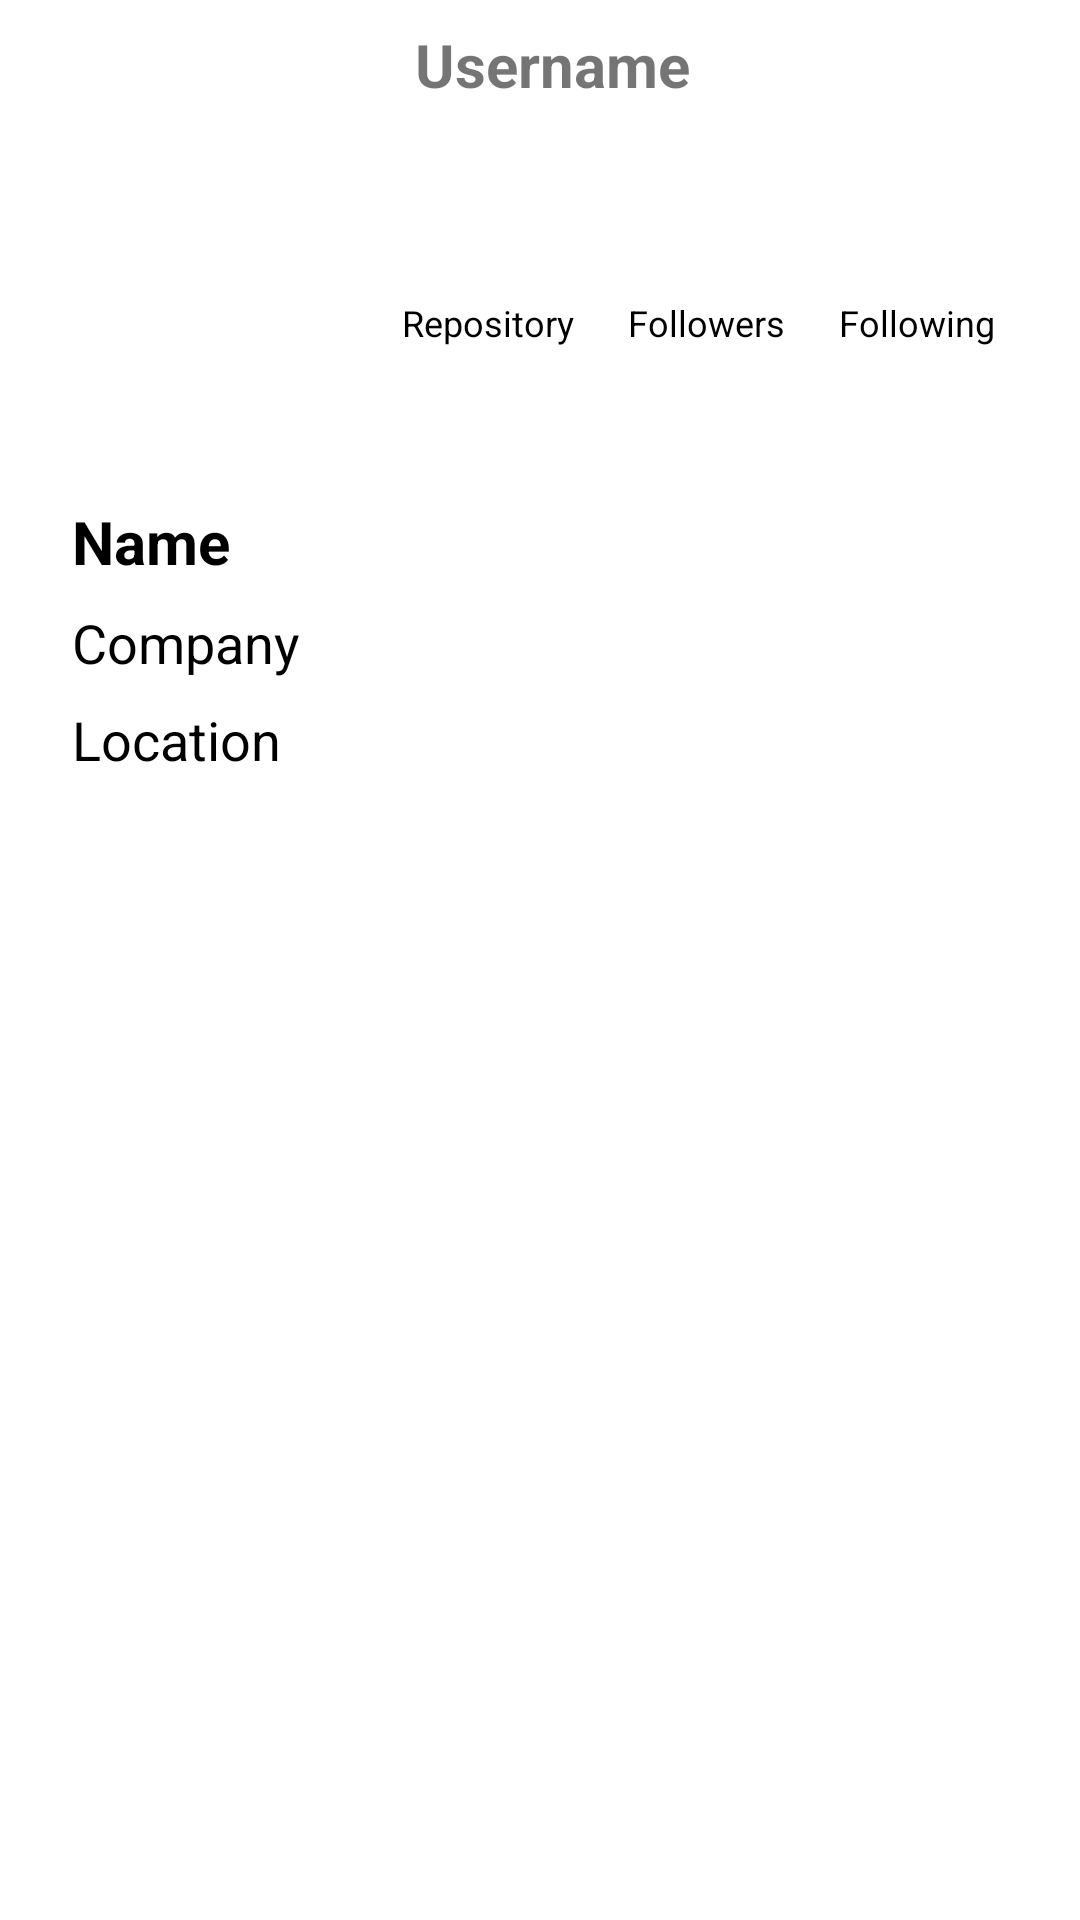

The Android layout XML behind this screen, and the referenced resources:
<!-- AndroidManifest.xml: application theme Theme.GithubUserApp2 -->
<!-- res/layout/activity_detail.xml -->
<?xml version="1.0" encoding="utf-8"?>
<androidx.constraintlayout.widget.ConstraintLayout xmlns:android="http://schemas.android.com/apk/res/android"
    xmlns:app="http://schemas.android.com/apk/res-auto"
    xmlns:tools="http://schemas.android.com/tools"
    android:layout_width="match_parent"
    android:layout_height="match_parent"
    tools:context=".activity.DetailActivity">

    <TextView
        android:id="@+id/tv_username"
        android:layout_width="wrap_content"
        android:layout_height="wrap_content"
        android:layout_marginTop="8dp"
        android:layout_marginStart="8dp"
        android:textSize="20sp"
        android:textStyle="bold"
        android:text="@string/username"
        app:layout_constraintStart_toStartOf="parent"
        app:layout_constraintTop_toTopOf="parent"
        app:layout_constraintEnd_toEndOf="parent" />

    <ImageView
        android:id="@+id/iv_avatar"
        android:layout_width="100dp"
        android:layout_height="100dp"
        android:layout_marginTop="16dp"
        android:layout_marginStart="16dp"
        app:layout_constraintStart_toStartOf="parent"
        app:layout_constraintTop_toBottomOf="@+id/tv_username"
        tools:srcCompat="@drawable/ic_launcher_background" />

    <TextView
        android:id="@+id/tv_name"
        android:layout_width="wrap_content"
        android:layout_height="wrap_content"
        android:layout_marginStart="8dp"
        android:layout_marginTop="16dp"
        android:textSize="20sp"
        android:textColor="@android:color/black"
        android:textStyle="bold"
        android:text="@string/name"
        app:layout_constraintStart_toStartOf="@id/iv_avatar"
        app:layout_constraintTop_toBottomOf="@id/iv_avatar" />

    <TextView
        android:id="@+id/tv_company"
        android:layout_width="wrap_content"
        android:layout_height="wrap_content"
        android:layout_marginTop="8dp"
        android:textSize="18sp"
        android:textColor="@android:color/black"
        android:text="@string/company"
        app:layout_constraintStart_toStartOf="@+id/tv_name"
        app:layout_constraintTop_toBottomOf="@+id/tv_name" />

    <TextView
        android:id="@+id/tv_location"
        android:layout_width="wrap_content"
        android:layout_height="wrap_content"
        android:layout_marginTop="8dp"
        android:textSize="18sp"
        android:textColor="@android:color/black"
        android:text="@string/location"
        app:layout_constraintStart_toStartOf="@+id/tv_company"
        app:layout_constraintTop_toBottomOf="@+id/tv_company" />

    <TextView
        android:id="@+id/tv_repository_value"
        android:layout_width="wrap_content"
        android:layout_height="wrap_content"
        android:layout_marginTop="16dp"
        android:textSize="18sp"
        android:textColor="@android:color/black"
        android:textStyle="bold"
        tools:text="0"
        app:layout_constraintStart_toStartOf="@+id/tv_repository"
        app:layout_constraintTop_toTopOf="@+id/iv_avatar"
        app:layout_constraintEnd_toEndOf="@+id/tv_repository" />

    <TextView
        android:id="@+id/tv_repository"
        android:layout_width="wrap_content"
        android:layout_height="wrap_content"
        android:layout_marginTop="8dp"
        android:layout_marginStart="18dp"
        android:text="@string/repository"
        android:textSize="12sp"
        android:textColor="@android:color/black"
        app:layout_constraintStart_toEndOf="@+id/iv_avatar"
        app:layout_constraintTop_toBottomOf="@+id/tv_repository_value"
        app:layout_constraintEnd_toStartOf="@+id/tv_followers" />

    <TextView
        android:id="@+id/tv_followers_value"
        android:layout_width="wrap_content"
        android:layout_height="wrap_content"
        android:layout_marginTop="16dp"
        android:textSize="18sp"
        android:textColor="@android:color/black"
        android:textStyle="bold"
        tools:text="0"
        app:layout_constraintStart_toStartOf="@+id/tv_followers"
        app:layout_constraintTop_toTopOf="@+id/iv_avatar"
        app:layout_constraintEnd_toEndOf="@+id/tv_followers" />


    <TextView
        android:id="@+id/tv_followers"
        android:layout_width="wrap_content"
        android:layout_height="wrap_content"
        android:layout_marginTop="8dp"
        android:layout_marginStart="18dp"
        android:text="@string/followers"
        android:textSize="12sp"
        android:textColor="@android:color/black"
        app:layout_constraintStart_toEndOf="@+id/tv_repository"
        app:layout_constraintTop_toBottomOf="@+id/tv_followers_value"
        app:layout_constraintEnd_toStartOf="@+id/tv_following" />

    <TextView
        android:id="@+id/tv_following_value"
        android:layout_width="wrap_content"
        android:layout_height="wrap_content"
        android:layout_marginTop="16dp"
        android:textSize="18sp"
        android:textColor="@android:color/black"
        android:textStyle="bold"
        tools:text="0"
        app:layout_constraintStart_toStartOf="@+id/tv_following"
        app:layout_constraintTop_toTopOf="@+id/iv_avatar"
        app:layout_constraintEnd_toEndOf="@+id/tv_following" />


    <TextView
        android:id="@+id/tv_following"
        android:layout_width="wrap_content"
        android:layout_height="wrap_content"
        android:layout_marginTop="8dp"
        android:layout_marginStart="18dp"
        android:text="@string/following"
        android:textSize="12sp"
        android:textColor="@android:color/black"
        app:layout_constraintStart_toEndOf="@+id/tv_followers"
        app:layout_constraintTop_toBottomOf="@+id/tv_following_value" />

    <com.google.android.material.tabs.TabLayout
        android:id="@+id/tabs"
        android:layout_width="match_parent"
        android:layout_height="wrap_content"
        android:layout_marginTop="8dp"
        app:layout_constraintStart_toStartOf="parent"
        app:layout_constraintEnd_toEndOf="parent"
        app:layout_constraintTop_toBottomOf="@+id/tv_location"/>

    <androidx.viewpager2.widget.ViewPager2
        android:id="@+id/view_pager"
        android:layout_width="match_parent"
        android:layout_height="match_parent" />

</androidx.constraintlayout.widget.ConstraintLayout>
<!-- resources referenced by this layout -->
<resources>
  <string name="company">Company</string>
  <string name="followers">Followers</string>
  <string name="following">Following</string>
  <string name="location">Location</string>
  <string name="name">Name</string>
  <string name="repository">Repository</string>
  <string name="username">Username</string>
  <style name="Theme.GithubUserApp2" parent="Theme.MaterialComponents.DayNight.DarkActionBar">
          
          <item name="colorPrimary">@color/rgb_71</item>
          <item name="colorPrimaryVariant">@color/rgb_85</item>
          <item name="colorOnPrimary">@color/white</item>
          
          <item name="colorSecondary">@color/rgb_112</item>
          <item name="colorSecondaryVariant">@color/rgb_167</item>
          <item name="colorOnSecondary">@color/black</item>
          
          <item name="android:statusBarColor" tools:targetApi="l">?attr/colorPrimaryVariant</item>
          
      </style>
  <!-- not gathered from this repository: default colours our renderer supplied (Android Studio template values) -->
  <color name="black">#FF000000</color>
  <color name="white">#FFFFFFFF</color>
</resources>
